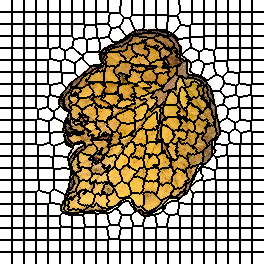

The table this chart was drawn from, first rows:
0, 0, 0, 0, 0, 0, 0, 0, 0, 0, 0, 0, 1, 1, 1, 1, 1, 1, 1, 1, 1, 1, 1, 1
0, 0, 0, 0, 0, 0, 0, 0, 0, 0, 0, 0, 1, 1, 1, 1, 1, 1, 1, 1, 1, 1, 1, 1
0, 0, 0, 0, 0, 0, 0, 0, 0, 0, 0, 0, 1, 1, 1, 1, 1, 1, 1, 1, 1, 1, 1, 1
0, 0, 0, 0, 0, 0, 0, 0, 0, 0, 0, 0, 1, 1, 1, 1, 1, 1, 1, 1, 1, 1, 1, 1
0, 0, 0, 0, 0, 0, 0, 0, 0, 0, 0, 0, 1, 1, 1, 1, 1, 1, 1, 1, 1, 1, 1, 1
0, 0, 0, 0, 0, 0, 0, 0, 0, 0, 0, 0, 1, 1, 1, 1, 1, 1, 1, 1, 1, 1, 1, 1
0, 0, 0, 0, 0, 0, 0, 0, 0, 0, 0, 0, 1, 1, 1, 1, 1, 1, 1, 1, 1, 1, 1, 1
0, 0, 0, 0, 0, 0, 0, 0, 0, 0, 0, 0, 1, 1, 1, 1, 1, 1, 1, 1, 1, 1, 1, 1
0, 0, 0, 0, 0, 0, 0, 0, 0, 0, 0, 0, 1, 1, 1, 1, 1, 1, 1, 1, 1, 1, 1, 1
0, 0, 0, 0, 0, 0, 0, 0, 0, 0, 0, 0, 1, 1, 1, 1, 1, 1, 1, 1, 1, 1, 1, 1
0, 0, 0, 0, 0, 0, 0, 0, 0, 0, 0, 0, 1, 1, 1, 1, 1, 1, 1, 1, 1, 1, 1, 1
0, 0, 0, 0, 0, 0, 0, 0, 0, 0, 0, 0, 1, 1, 1, 1, 1, 1, 1, 1, 1, 1, 1, 1
22, 22, 22, 22, 22, 22, 22, 22, 22, 22, 22, 22, 23, 23, 23, 23, 23, 23, 23, 23, 23, 23, 23, 23
22, 22, 22, 22, 22, 22, 22, 22, 22, 22, 22, 22, 23, 23, 23, 23, 23, 23, 23, 23, 23, 23, 23, 23
22, 22, 22, 22, 22, 22, 22, 22, 22, 22, 22, 22, 23, 23, 23, 23, 23, 23, 23, 23, 23, 23, 23, 23
22, 22, 22, 22, 22, 22, 22, 22, 22, 22, 22, 22, 23, 23, 23, 23, 23, 23, 23, 23, 23, 23, 23, 23
22, 22, 22, 22, 22, 22, 22, 22, 22, 22, 22, 22, 23, 23, 23, 23, 23, 23, 23, 23, 23, 23, 23, 23
22, 22, 22, 22, 22, 22, 22, 22, 22, 22, 22, 22, 23, 23, 23, 23, 23, 23, 23, 23, 23, 23, 23, 23
22, 22, 22, 22, 22, 22, 22, 22, 22, 22, 22, 22, 23, 23, 23, 23, 23, 23, 23, 23, 23, 23, 23, 23
22, 22, 22, 22, 22, 22, 22, 22, 22, 22, 22, 22, 23, 23, 23, 23, 23, 23, 23, 23, 23, 23, 23, 23
22, 22, 22, 22, 22, 22, 22, 22, 22, 22, 22, 22, 23, 23, 23, 23, 23, 23, 23, 23, 23, 23, 23, 23
22, 22, 22, 22, 22, 22, 22, 22, 22, 22, 22, 22, 23, 23, 23, 23, 23, 23, 23, 23, 23, 23, 23, 23
22, 22, 22, 22, 22, 22, 22, 22, 22, 22, 22, 22, 23, 23, 23, 23, 23, 23, 23, 23, 23, 23, 23, 23
22, 22, 22, 22, 22, 22, 22, 22, 22, 22, 22, 22, 23, 23, 23, 23, 23, 23, 23, 23, 23, 23, 23, 23
44, 44, 44, 44, 44, 44, 44, 44, 44, 44, 44, 44, 45, 45, 45, 45, 45, 45, 45, 45, 45, 45, 45, 45
44, 44, 44, 44, 44, 44, 44, 44, 44, 44, 44, 44, 45, 45, 45, 45, 45, 45, 45, 45, 45, 45, 45, 45
44, 44, 44, 44, 44, 44, 44, 44, 44, 44, 44, 44, 45, 45, 45, 45, 45, 45, 45, 45, 45, 45, 45, 45
44, 44, 44, 44, 44, 44, 44, 44, 44, 44, 44, 44, 45, 45, 45, 45, 45, 45, 45, 45, 45, 45, 45, 45
44, 44, 44, 44, 44, 44, 44, 44, 44, 44, 44, 44, 45, 45, 45, 45, 45, 45, 45, 45, 45, 45, 45, 45
44, 44, 44, 44, 44, 44, 44, 44, 44, 44, 44, 44, 45, 45, 45, 45, 45, 45, 45, 45, 45, 45, 45, 45
44, 44, 44, 44, 44, 44, 44, 44, 44, 44, 44, 44, 45, 45, 45, 45, 45, 45, 45, 45, 45, 45, 45, 45
44, 44, 44, 44, 44, 44, 44, 44, 44, 44, 44, 44, 45, 45, 45, 45, 45, 45, 45, 45, 45, 45, 45, 45
44, 44, 44, 44, 44, 44, 44, 44, 44, 44, 44, 44, 45, 45, 45, 45, 45, 45, 45, 45, 45, 45, 45, 45
44, 44, 44, 44, 44, 44, 44, 44, 44, 44, 44, 44, 45, 45, 45, 45, 45, 45, 45, 45, 45, 45, 45, 45
44, 44, 44, 44, 44, 44, 44, 44, 44, 44, 44, 44, 45, 45, 45, 45, 45, 45, 45, 45, 45, 45, 45, 45
44, 44, 44, 44, 44, 44, 44, 44, 44, 44, 44, 44, 45, 45, 45, 45, 45, 45, 45, 45, 45, 45, 45, 45
69, 69, 69, 69, 69, 69, 69, 69, 69, 69, 69, 69, 70, 70, 70, 70, 70, 70, 70, 70, 70, 70, 70, 70
69, 69, 69, 69, 69, 69, 69, 69, 69, 69, 69, 69, 70, 70, 70, 70, 70, 70, 70, 70, 70, 70, 70, 70
69, 69, 69, 69, 69, 69, 69, 69, 69, 69, 69, 69, 70, 70, 70, 70, 70, 70, 70, 70, 70, 70, 70, 70
69, 69, 69, 69, 69, 69, 69, 69, 69, 69, 69, 69, 70, 70, 70, 70, 70, 70, 70, 70, 70, 70, 70, 70
69, 69, 69, 69, 69, 69, 69, 69, 69, 69, 69, 69, 70, 70, 70, 70, 70, 70, 70, 70, 70, 70, 70, 70
69, 69, 69, 69, 69, 69, 69, 69, 69, 69, 69, 69, 70, 70, 70, 70, 70, 70, 70, 70, 70, 70, 70, 70
69, 69, 69, 69, 69, 69, 69, 69, 69, 69, 69, 69, 70, 70, 70, 70, 70, 70, 70, 70, 70, 70, 70, 70
69, 69, 69, 69, 69, 69, 69, 69, 69, 69, 69, 69, 70, 70, 70, 70, 70, 70, 70, 70, 70, 70, 70, 70
69, 69, 69, 69, 69, 69, 69, 69, 69, 69, 69, 69, 70, 70, 70, 70, 70, 70, 70, 70, 70, 70, 70, 70
69, 69, 69, 69, 69, 69, 69, 69, 69, 69, 69, 69, 70, 70, 70, 70, 70, 70, 70, 70, 70, 70, 70, 70
69, 69, 69, 69, 69, 69, 69, 69, 69, 69, 69, 69, 70, 70, 70, 70, 70, 70, 70, 70, 70, 70, 70, 70
69, 69, 69, 69, 69, 69, 69, 69, 69, 69, 69, 69, 70, 70, 70, 70, 70, 70, 70, 70, 70, 70, 70, 70
96, 96, 96, 96, 96, 96, 96, 96, 96, 96, 96, 96, 97, 97, 97, 97, 97, 97, 97, 97, 97, 97, 97, 97
96, 96, 96, 96, 96, 96, 96, 96, 96, 96, 96, 96, 97, 97, 97, 97, 97, 97, 97, 97, 97, 97, 97, 97
96, 96, 96, 96, 96, 96, 96, 96, 96, 96, 96, 96, 97, 97, 97, 97, 97, 97, 97, 97, 97, 97, 97, 97
96, 96, 96, 96, 96, 96, 96, 96, 96, 96, 96, 96, 97, 97, 97, 97, 97, 97, 97, 97, 97, 97, 97, 97
96, 96, 96, 96, 96, 96, 96, 96, 96, 96, 96, 96, 97, 97, 97, 97, 97, 97, 97, 97, 97, 97, 97, 97
96, 96, 96, 96, 96, 96, 96, 96, 96, 96, 96, 96, 97, 97, 97, 97, 97, 97, 97, 97, 97, 97, 97, 97
96, 96, 96, 96, 96, 96, 96, 96, 96, 96, 96, 96, 97, 97, 97, 97, 97, 97, 97, 97, 97, 97, 97, 97
96, 96, 96, 96, 96, 96, 96, 96, 96, 96, 96, 96, 97, 97, 97, 97, 97, 97, 97, 97, 97, 97, 97, 97
96, 96, 96, 96, 96, 96, 96, 96, 96, 96, 96, 96, 97, 97, 97, 97, 97, 97, 97, 97, 97, 97, 97, 97
96, 96, 96, 96, 96, 96, 96, 96, 96, 96, 96, 96, 97, 97, 97, 97, 97, 97, 97, 97, 97, 97, 97, 97
96, 96, 96, 96, 96, 96, 96, 96, 96, 96, 96, 96, 97, 97, 97, 97, 97, 97, 97, 97, 97, 97, 97, 97
96, 96, 96, 96, 96, 96, 96, 96, 96, 96, 96, 96, 97, 97, 97, 97, 97, 97, 97, 97, 97, 97, 97, 97
116, 116, 116, 116, 116, 116, 116, 116, 116, 116, 116, 116, 117, 117, 117, 117, 117, 117, 117, 117, 117, 117, 117, 117
... 203 more rows
